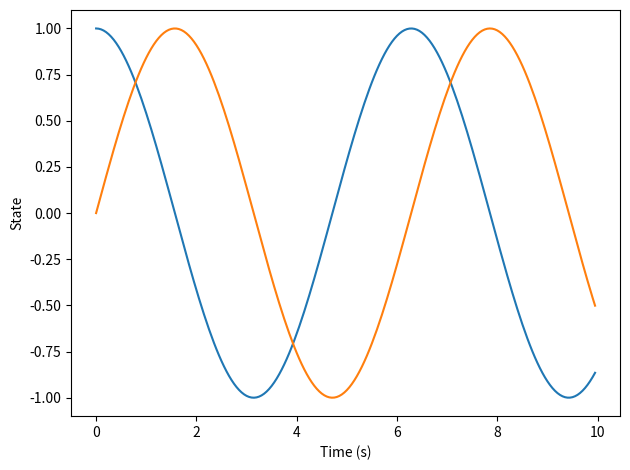

Here is the Python script that generated this plot:
"""
BME 355 - Assignment 1 Q1
BME355_1.py
[redacted]
[redacted]
2020/02/09
"""

import numpy as np
import matplotlib.pyplot as plt


def f(t, x):
    return np.matmul([[0, -1], [1, 0]], x)
def rk4_update(x):
    
        s1 = f(t, x)
        s2 = f(t + dt/2, x + dt/2*s1)
        s3 = f(t + dt/2, x + dt/2*s2)
        s4 = f(t + dt, x + dt*s2)
        x = x + dt/6*(s1 + 2*s2 + 2*s3 + s4)
        return x



dt = .05
for dt in [dt, 10/dt]:
    times = []
    trajectory = []

    t = 0
    x = np.array([1, 0])
    for i in range(int(10/dt)):
        times.append(t)
        trajectory.append(x)
        t = t + dt
        # x = x + f(0, x)*dt
        x = rk4_update(x)

    plt.plot(times, trajectory)

plt.xlabel('Time (s)')
plt.ylabel('State')
plt.tight_layout()
plt.show()

